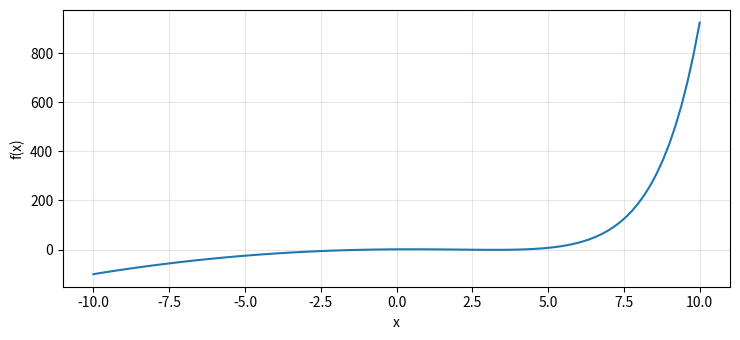

Reproduce this figure in Python. (Note: this script raises an exception after producing the figure.)
import numpy as np
from matplotlib import pyplot as plt
def f(x):
    return 2**x -x**2
print("PARA O PROGRAMA CORRER FECHE A JANELA DO GRÁFICO!")
plt.rcParams["figure.figsize"] = [7.50, 3.50]
plt.rcParams["figure.autolayout"] = True
x= np.linspace(-10, 10, 100)

plt.plot(x, f(x))
plt.xlabel("x")
plt.ylabel("f(x)")
plt.grid(True, alpha=0.3)

plt.show() #SE DER ERRO TENS DE INSTALAR A PACKAGE "PyQT6" PARA O PROGRAMA CORRER O GRÁFICO!

print("Há uma função f com um zero.\nDetermina um intervalo que tenha apenas um zero e seleciona o erro que desejas que apresente esse mesmo.")

erro = float(input("\nInsira o valor do erro: "))
xmin = float(input("a: "))
xmax = float(input("b: "))
numiteracoes = 0
amplitude = xmax - xmin
pontomedio = amplitude / 2 + xmin

fmin = f(xmin)
fmax = f(xmax)

#print(fmin, ";", fmax)

while xmax - xmin > erro:
    if fmax >0 and fmin <0: #a
        amplitude = xmax - xmin
        pontomedio= amplitude/2 + xmin
        print("Ponto Médio = ", pontomedio)
        if f(pontomedio) >0:
            xmax = pontomedio
            fmax = f(pontomedio)
            numiteracoes += 1
            print("a")
            print("[", xmin, ",", xmax, "]")

        else: #b
            xmin = pontomedio
            fmin = f(pontomedio)
            numiteracoes += 1
            print("b")
            print("[", xmin, ",", xmax, "]")
    elif fmax <0 and fmin > 0:
        amplitude = xmax - xmin
        pontomedio = amplitude / 2 + xmin
        print("Ponto médio = ", pontomedio)
        if f(pontomedio) <0:
            xmax = pontomedio
            fmax = f(pontomedio)
            numiteracoes += 1
            print("c")
            print("[", xmin, ",", xmax, "]")

        else:
            xmin = pontomedio
            fmin = f(pontomedio)
            numiteracoes += 1
            print("d")
            print("[", xmin, ",", xmax, "]")
    else:
        print("O número mais próximo do zero da função é ", pontomedio) #DA ERRADO SE NAO TIVER ZEROS
        print("Está no intervalo ", "[", xmin, ",", xmax, "]")
        break

print("Número de iterações: ", numiteracoes)
print("Está no intervalo: ", xmin, ";", xmax)
